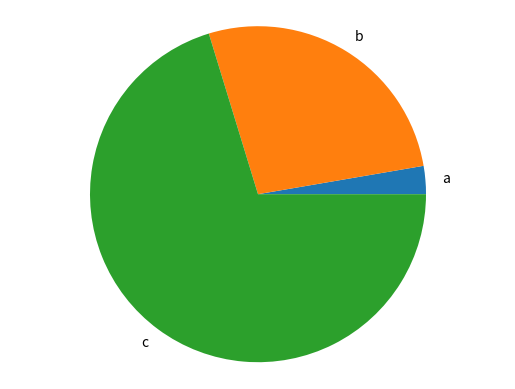

Python code for this plot:
import matplotlib.pyplot as plt


def generate_bar_chart(name,labels, values):
  fig, ax = plt.subplots()
  ax.bar(labels, values)
  plt.savefig('./imgs/{}.png'.format(name))
  plt.close()

def generate_pie_chart(labels, values):
  fig, ax = plt.subplots()
  ax.pie(values, labels=labels)
  ax.axis('equal')
  plt.savefig('pie.png')

if __name__ == '__main__':
  labels = ['a', 'b', 'c']
  values = [10, 100, 260]
  generate_pie_chart(labels,values)
